Run: headless pygame with SDL's dummy video driver; simulated clock (each Clock.tick advances the game by its frame time, no real sleeping); random seed 0; keys injected as events and as key.get_pressed() state; no mouse input.
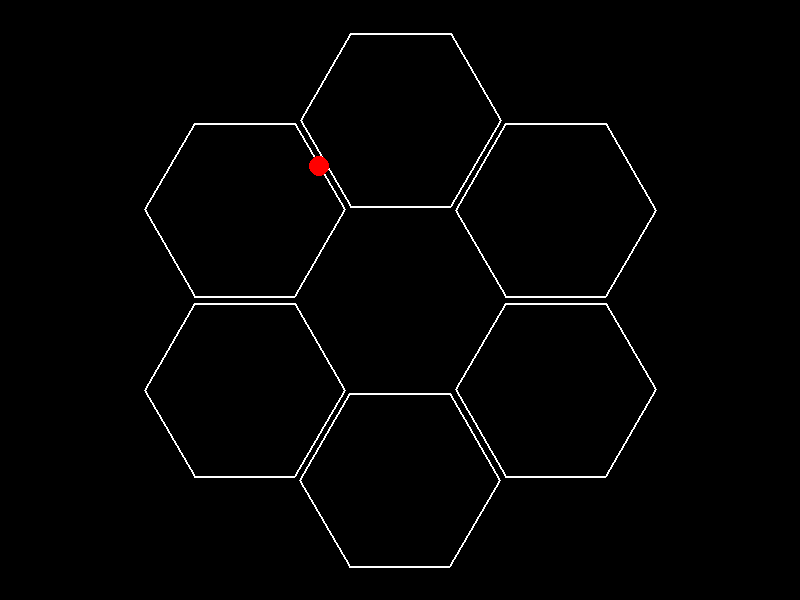
Frame 1 of 4 · flips 1–60 · no input
Frame 2 of 4 · flips 61–180 · tapped SPACE, RETURN · held RIGHT (→), D · screen unchanged from frame 1, image omitted
Frame 3 of 4 · flips 181–300 · held DOWN (↓), S · screen unchanged from frame 2, image omitted
Frame 4 of 4 · flips 301–420 · held LEFT (←), A, UP (↑), W · screen unchanged from frame 3, image omitted

The pygame program that drew these frames:

import pygame
import math

# Define colors
BLACK = (0, 0, 0)
WHITE = (255, 255, 255)
RED = (255, 0, 0)

class HexagonLayout:
    def __init__(self, center, size):
        self.center = center
        self.size = size
        self.vertices = self.calculate_vertices()
        self.edges = self.calculate_edges()
        self.edge_midpoints = self.calculate_edge_midpoints()

    def calculate_vertices(self):
        vertices = []
        for i in range(6):
            angle = math.radians(60 * i)  # 60 degrees between each vertex
            x = self.center[0] + self.size * math.cos(angle)
            y = self.center[1] + self.size * math.sin(angle)
            vertices.append((x, y))
        return vertices

    def calculate_edges(self):
        edges = []
        for i in range(6):
            start_vertex = self.vertices[i]
            end_vertex = self.vertices[(i - 1) % 6]  # Wrap around to the first vertex
            edges.append((start_vertex, end_vertex))
        return edges
    
    def calculate_edge_midpoints(self):
        midpoints = []
        for edge in self.edges:
            x1, y1 = edge[0]
            x2, y2 = edge[1]
            mid_x = (x1 + x2) / 2
            mid_y = (y1 + y2) / 2
            midpoints.append((mid_x, mid_y))
        return midpoints

def main():
    pygame.init()

    # Set up the display
    screen = pygame.display.set_mode((800, 600))
    pygame.display.set_caption("Hexagon Layout")

    clock = pygame.time.Clock()

    hexagon_size = 100
    center_x = 400
    center_y = 300

    # Create multiple hexagons in a circle
    num_hexagons = 6
    hexagons = []
    for i in range(num_hexagons):
        angle = math.radians(240 + 60 * i)  # Counter-clockwise, starting from the top-left
        x = center_x + 1.80 * hexagon_size * math.sin(angle)
        y = center_y + 1.80 * hexagon_size * math.cos(angle)
        hexagons.append(HexagonLayout((x, y), hexagon_size))

    running = True
    while running:
        for event in pygame.event.get():
            if event.type == pygame.QUIT:
                running = False

        screen.fill(BLACK)

        # Create a list to define the order of hexagons
        hexagon_order = [0, 1, 2, 3, 4, 5]

        for order_index in hexagon_order:
            hexagon = hexagons[order_index]
            vertices = hexagon.vertices
            for i in range(len(vertices)):
                start_point = vertices[i]
                end_point = vertices[(i + 1) % len(vertices)]
                pygame.draw.line(screen, WHITE, start_point, end_point, 2)

        edge_to_place = 0  # You can change this to place it on a different edge
        edge_midpoint = hexagons[0].edge_midpoints[edge_to_place]
        pygame.draw.circle(screen, RED, edge_midpoint, 10)

        pygame.display.flip()
        clock.tick(60)

    pygame.quit()

if __name__ == "__main__":
    main()
